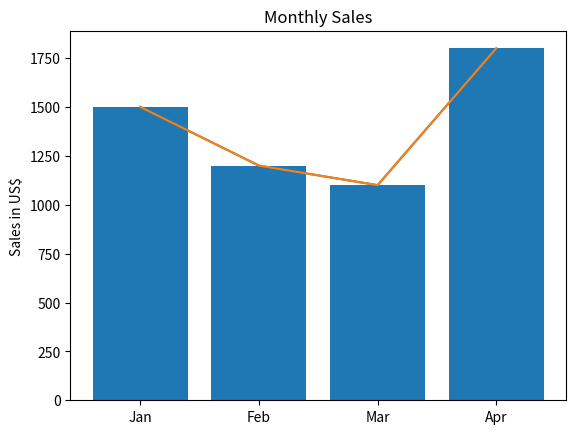

Recreate this plot in Python.
import matplotlib.pyplot as plt
x = [1,2,3,4]
y = [1500,1200,1100,1800]
plt.plot(x,y)

plt.show()
legend = ["Jan", "Feb", "Mar", "Apr"]
plt.xticks(x,legend)

plt.plot(x,y)

plt.show()


plt.bar(x,y)
plt.ylabel("Sales in US$")
plt.title("Monthly Sales")
plt.show()
#SHIT IS BROKEN!!